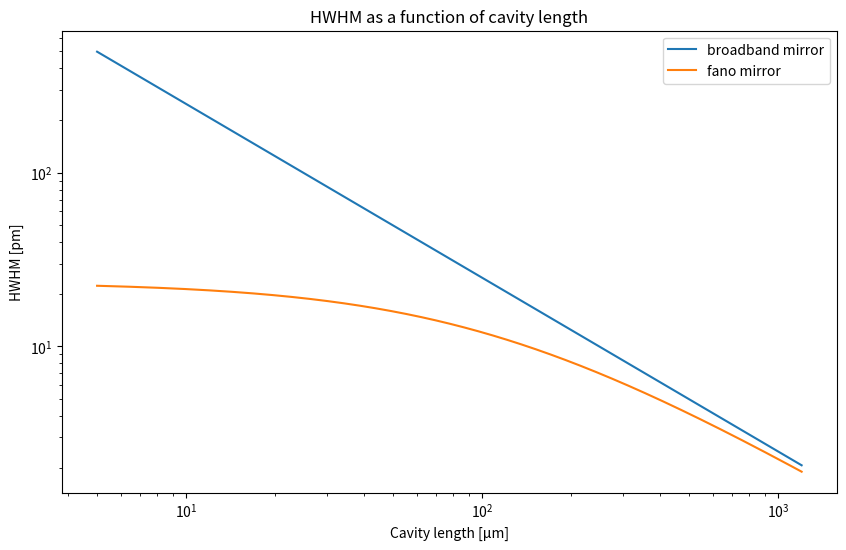

The script that saved this image:
import numpy as np
import matplotlib.pyplot as plt

## resonance wavelength [nm]
λres = 951.627e-9
## length of cavity [μm]
l = np.linspace(5e-6,1200e-6,1000000)
## losses in cavity
L = 0.04e-6
## width of guided mode resonance [nm]
γλ = 0.475e-9
## direct reflectivity
rd = 0.3
## Grating transmission at resonance
Tg = 0.029
## Broadband mirror transmission at resonance
Tm =  0.04

def lw_mirror(l: int, λres: float, L: float, Tg: float, Tm: float):
    δγc = (λres**2/(8*np.pi*l)) * (Tg + Tm + L) 
    return δγc

def lw_fano(l: int, λres: float, L: float, γλ: float, rd: float, Tg: float, Tm: float):
    δγc = (λres**2/(8*np.pi*l)) * (Tg + Tm + L) 
    δγg = (γλ/(2*(1-rd))) * (Tg + Tm + L) 
    δγ = 1/((1/δγc) + (1/δγg))
    return δγ

print(lw_fano(5e-6,λres,L,γλ,rd,Tg,Tm))

plt.figure(figsize=(10,6))

plt.plot(l*1e6,lw_mirror(l,λres,L,Tg,Tm)*1e12, label="broadband mirror")
plt.plot(l*1e6,lw_fano(l,λres,L,γλ,rd,Tg,Tm)*1e12, label="fano mirror")
plt.title("HWHM as a function of cavity length")
plt.xlabel("Cavity length [μm]")
plt.ylabel("HWHM [pm]")
plt.xscale("log")
plt.yscale("log")
plt.legend()
plt.show()